The GitHub repository ydtrxh/ENSAM-Smart-Navigation contains a labelled image folder "data" with 15 categories: student administration office, amphithéâtre, GMS practical work workshop, bibliothèque, forum center, centre de langue, centre de recherche, département matériaux et des procédés, AEEE department, civil engineering department, département mathématiques informatique, département forge et fonderie, département énergétique, salle de conférence, TP fabrication mécanique. Examples follow, each with its label.

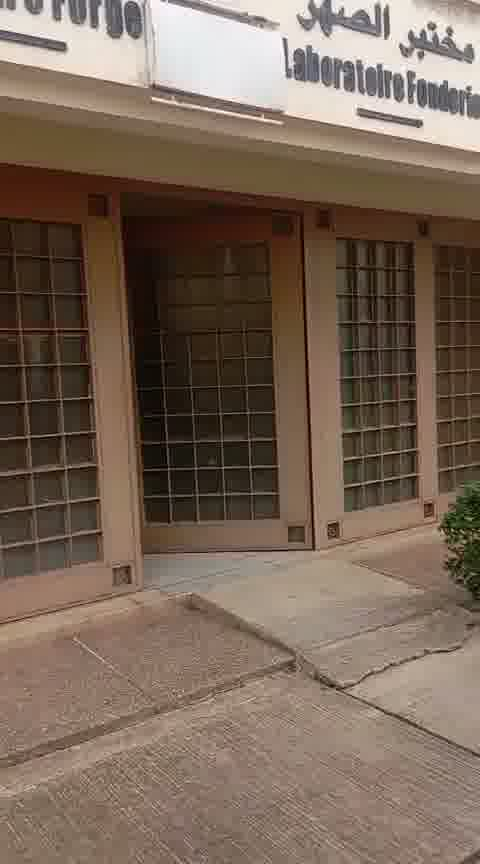
Label: département forge et fonderie

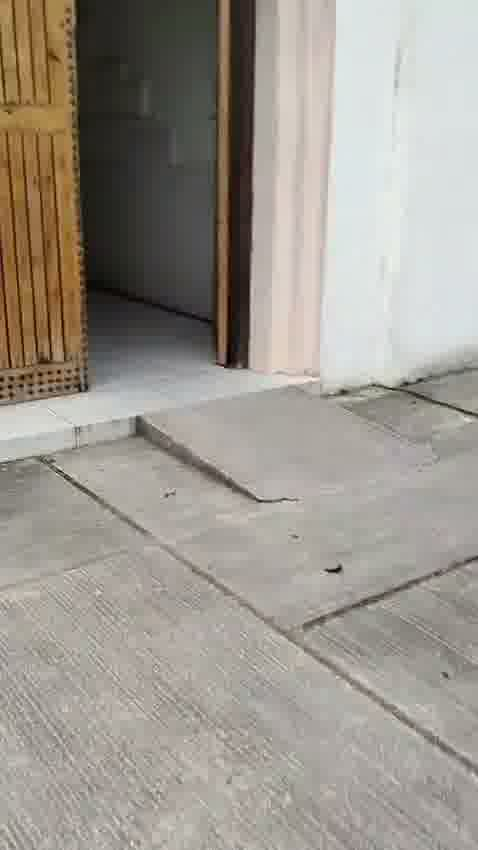
Label: AEEE department

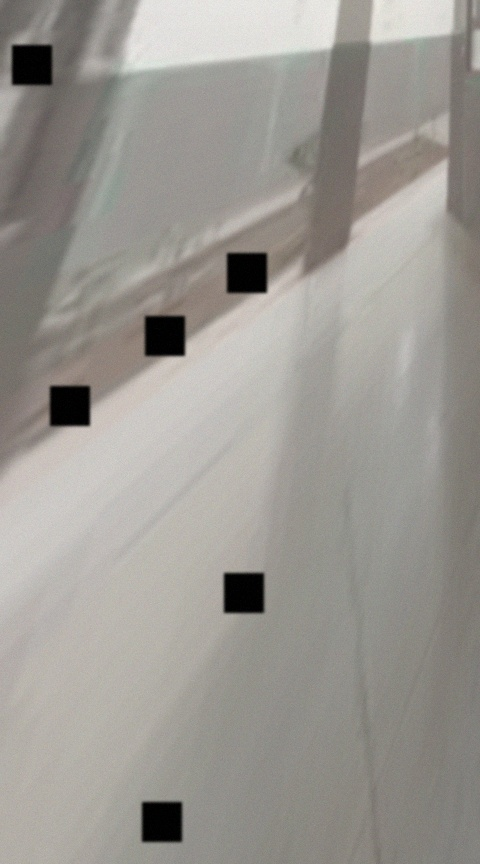
Label: centre de langue

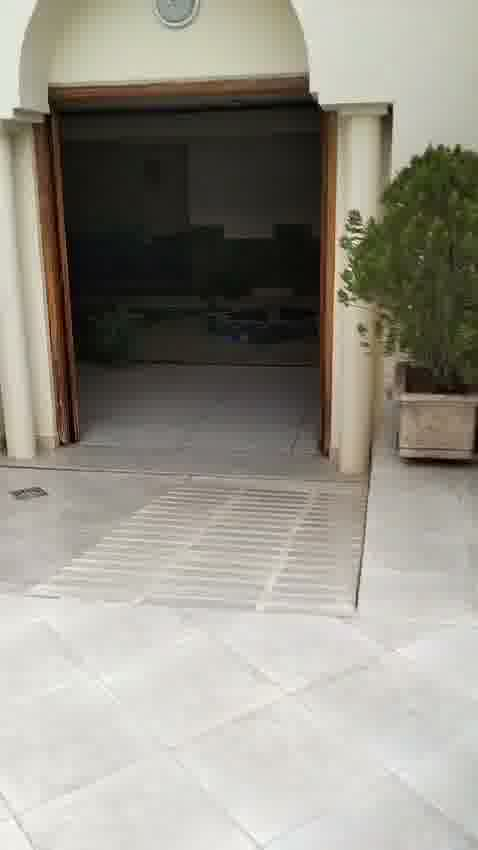
Label: student administration office

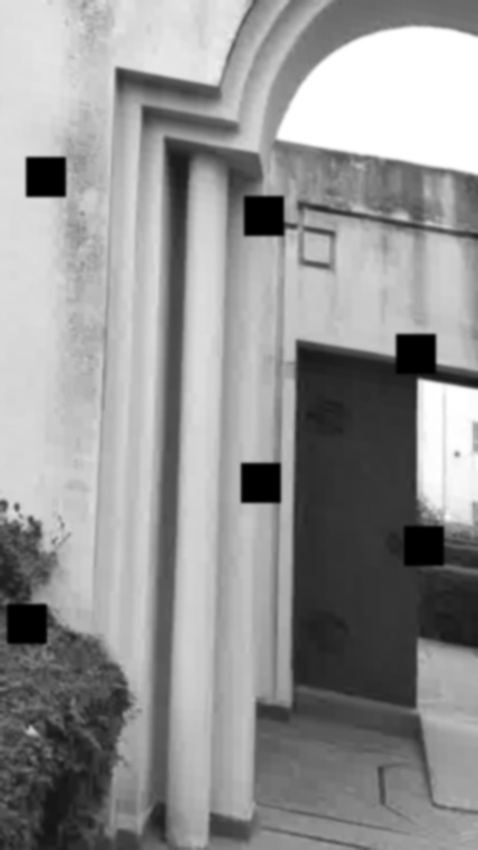
Label: centre de recherche

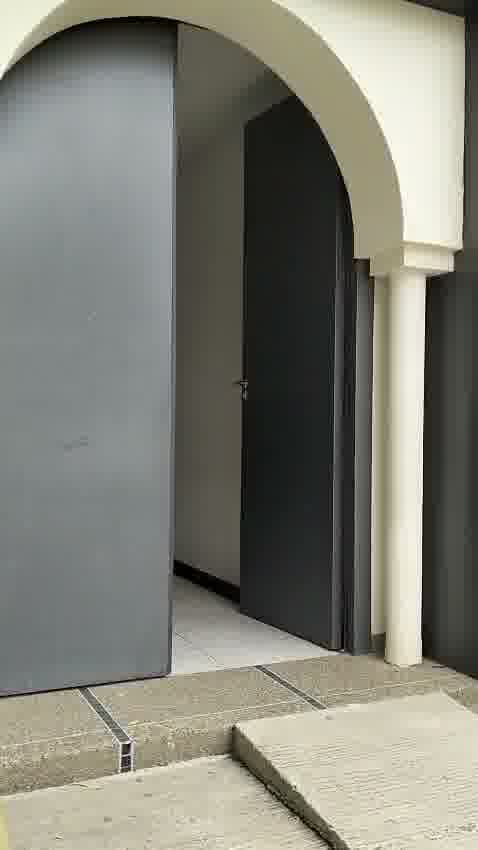
Label: amphithéâtre
